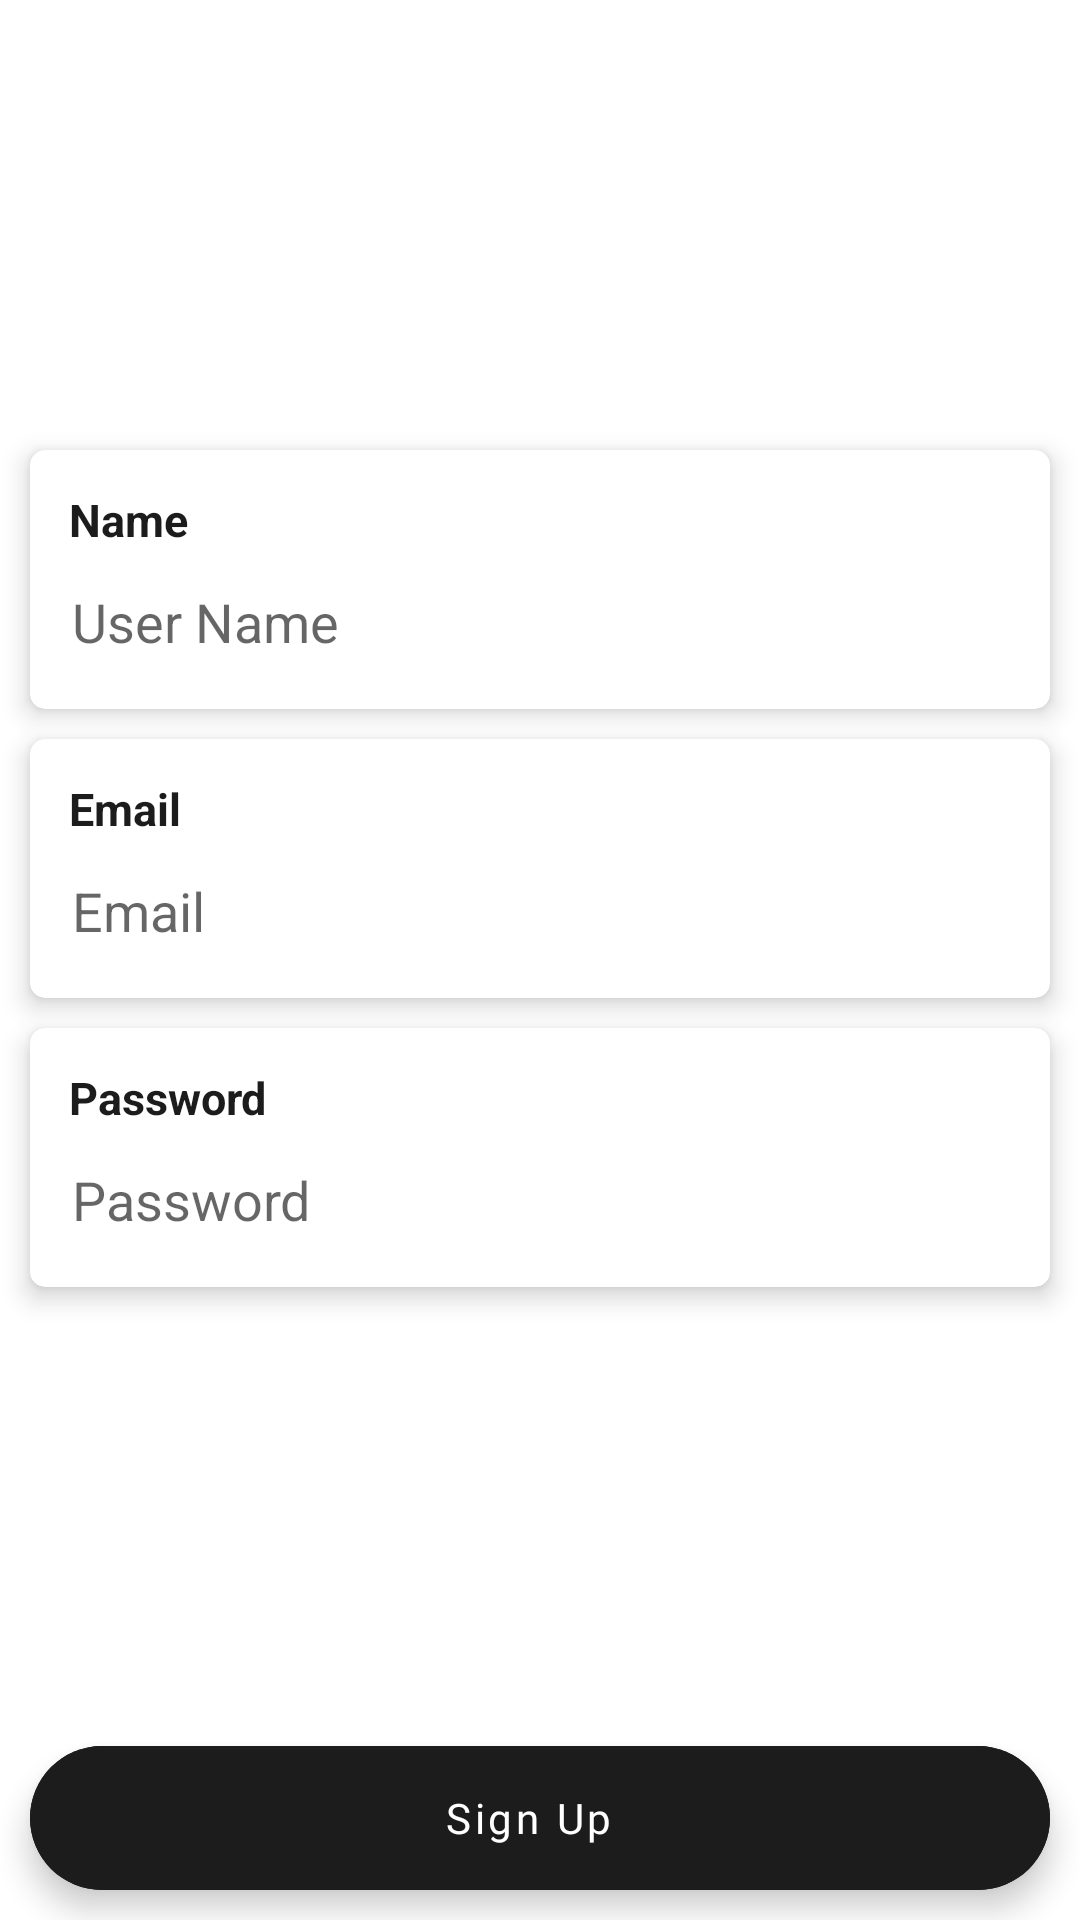

Layout XML and referenced resources for this Android screen:
<!-- AndroidManifest.xml: application theme Theme.CapstoneProject -->
<!-- res/layout/fragment_register.xml -->
<?xml version="1.0" encoding="utf-8"?>
<androidx.constraintlayout.widget.ConstraintLayout xmlns:android="http://schemas.android.com/apk/res/android"
    xmlns:app="http://schemas.android.com/apk/res-auto"
    xmlns:tools="http://schemas.android.com/tools"
    android:layout_width="match_parent"
    android:layout_height="match_parent"
    tools:context=".presentation.loginregister.register.RegisterFragment">

    <com.google.android.material.card.MaterialCardView
        android:id="@+id/layoutName"
        style="@style/card_view_style"
        android:layout_marginStart="@dimen/item_margin"
        android:layout_marginTop="150dp"
        android:layout_marginEnd="@dimen/item_margin"
        android:layout_marginBottom="@dimen/item_margin"
        app:layout_constraintEnd_toEndOf="parent"
        app:layout_constraintStart_toStartOf="parent"
        app:layout_constraintTop_toTopOf="parent">

        <LinearLayout
            android:layout_width="match_parent"
            android:layout_height="wrap_content"
            android:layout_margin="@dimen/categories_text_padding"
            android:orientation="vertical"
            android:padding="@dimen/categories_text_padding">

            <TextView
                style="@style/login_register_edit_title"
                android:layout_width="match_parent"
                android:layout_height="wrap_content"
                android:layout_margin="3dp"
                android:text="@string/name" />

            <EditText
                android:id="@+id/etPersonName"
                android:layout_width="match_parent"
                android:layout_height="@dimen/login_register_edittext_height"
                android:backgroundTint="@color/white"
                android:ems="10"
                android:hint="@string/user_name_name"
                android:inputType="textPersonName" />

        </LinearLayout>
    </com.google.android.material.card.MaterialCardView>

    <com.google.android.material.card.MaterialCardView
        android:id="@+id/layoutMail"
        style="@style/card_view_style"
        android:layout_margin="@dimen/item_margin"
        app:layout_constraintEnd_toEndOf="parent"
        app:layout_constraintStart_toStartOf="parent"
        app:layout_constraintTop_toBottomOf="@id/layoutName">

        <LinearLayout
            android:layout_width="match_parent"
            android:layout_height="wrap_content"
            android:layout_margin="@dimen/categories_text_padding"
            android:orientation="vertical"
            android:padding="@dimen/categories_text_padding">

            <TextView
                style="@style/login_register_edit_title"
                android:layout_width="match_parent"
                android:layout_height="wrap_content"
                android:layout_margin="3dp"
                android:text="@string/email" />

            <EditText
                android:id="@+id/etEmailAddress"
                android:layout_width="match_parent"
                android:layout_height="@dimen/login_register_edittext_height"
                android:backgroundTint="@color/white"
                android:ems="10"
                android:hint="@string/email"
                android:inputType="textEmailAddress" />

        </LinearLayout>
    </com.google.android.material.card.MaterialCardView>

    <com.google.android.material.card.MaterialCardView
        android:id="@+id/layoutPass"
        style="@style/card_view_style"
        android:layout_margin="@dimen/item_margin"
        app:layout_constraintEnd_toEndOf="parent"
        app:layout_constraintStart_toStartOf="parent"
        app:layout_constraintTop_toBottomOf="@id/layoutMail">

        <LinearLayout
            android:layout_width="match_parent"
            android:layout_height="wrap_content"
            android:layout_margin="@dimen/categories_text_padding"
            android:orientation="vertical"
            android:padding="@dimen/categories_text_padding">

            <TextView
                style="@style/login_register_edit_title"
                android:layout_width="match_parent"
                android:layout_height="wrap_content"
                android:layout_margin="3dp"
                android:text="@string/password" />

            <EditText
                android:id="@+id/etPassword"
                android:layout_width="match_parent"
                android:layout_height="@dimen/login_register_edittext_height"
                android:backgroundTint="@color/white"
                android:ems="10"
                android:hint="@string/password"
                android:inputType="textPassword" />

        </LinearLayout>
    </com.google.android.material.card.MaterialCardView>

    <com.google.android.material.floatingactionbutton.ExtendedFloatingActionButton
        android:id="@+id/bvRegister"
        style="@style/extended_fab"
        android:layout_width="match_parent"
        android:layout_margin="@dimen/item_margin"
        android:fontFamily="@font/roboto"
        android:gravity="center"
        android:text="@string/sign_up"
        android:textAllCaps="false"
        android:textColor="@color/white"
        app:borderWidth="0dp"
        app:layout_constraintBottom_toBottomOf="parent"
        app:layout_constraintEnd_toEndOf="parent"
        app:layout_constraintStart_toStartOf="parent" />
</androidx.constraintlayout.widget.ConstraintLayout>
<!-- resources referenced by this layout -->
<resources>
  <color name="white">#FFFFFFFF</color>
  <dimen name="categories_text_padding">5dp</dimen>
  <dimen name="item_margin">10dp</dimen>
  <dimen name="login_register_edittext_height">40dp</dimen>
  <string name="email">Email</string>
  <string name="name">Name</string>
  <string name="password">Password</string>
  <string name="sign_up">Sign Up</string>
  <string name="user_name_name">User Name</string>
  <style name="card_view_style">
          <item name="android:layout_width">match_parent</item>
          <item name="android:layout_height">wrap_content</item>
          <item name="cardBackgroundColor">@color/white</item>
          <item name="cardCornerRadius">@dimen/card_corner_radius_small</item>
          <item name="cardElevation">@dimen/card_elevation_small</item>
  
      </style>
  <style name="extended_fab">
          <item name="android:layout_width">wrap_content</item>
          <item name="android:layout_height">wrap_content</item>
          <item name="android:backgroundTint">@color/button_text</item>
          <item name="android:foregroundGravity">center</item>
          <item name="android:tint">@color/white</item>
      </style>
  <style name="login_register_edit_title">
          <item name="android:layout_width">wrap_content</item>
          <item name="android:layout_height">wrap_content</item>
          <item name="android:textColor">@color/button_text</item>
          <item name="android:textSize">@dimen/subtitle</item>
          <item name="android:textStyle">bold</item>
      </style>
  <style name="Theme.CapstoneProject" parent="Theme.MaterialComponents.DayNight.DarkActionBar">
          
          <item name="colorPrimary">#1C1C1C</item>
          <item name="colorPrimaryVariant">@color/button_text</item>
          <item name="colorOnPrimary">#F4F4F4</item>
          
          <item name="colorSecondary">@color/teal_200</item>
          <item name="colorSecondaryVariant">@color/teal_700</item>
          <item name="colorOnSecondary">@color/black</item>
          <item name="windowActionBar">false</item>
          <item name="windowNoTitle">true</item>
          
          <item name="android:statusBarColor" tools:targetApi="l">?attr/colorPrimaryVariant</item>
          
      </style>
  <dimen name="card_corner_radius_small">5dp</dimen>
  <dimen name="card_elevation_small">5dp</dimen>
  <color name="button_text">#1c1c1c</color>
  <dimen name="subtitle">15sp</dimen>
  <color name="teal_200">#FF03DAC5</color>
  <color name="teal_700">#FF018786</color>
  <color name="black">#FF000000</color>
</resources>
